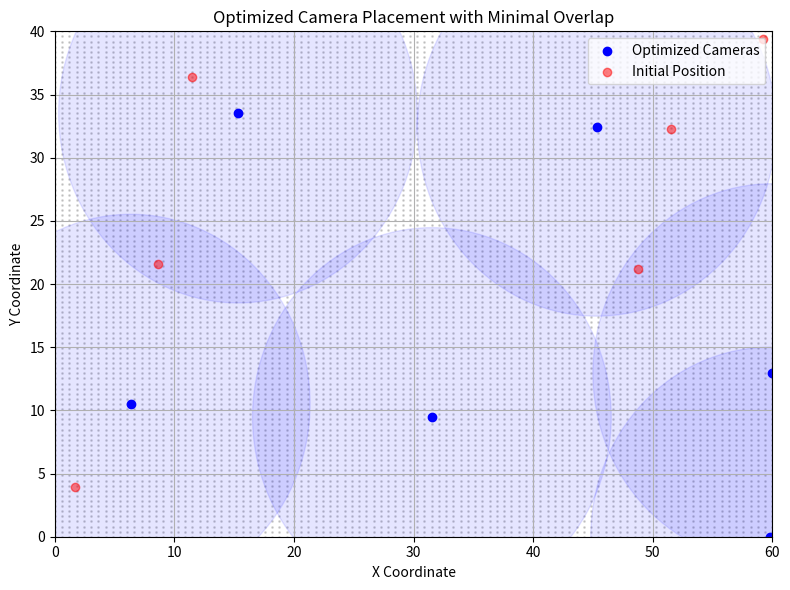

Recreate this plot in Python.
import numpy as np
import matplotlib.pyplot as plt
from matplotlib.patches import Circle

# --- Конфігурація території та алгоритму ---
AREA_WIDTH, AREA_HEIGHT = 60, 40      # Розміри зони
CAMERA_RADIUS = 15                    # Радіус дії камери
POPULATION_SIZE = 20                  # Кількість особин у популяції
NUM_GENERATIONS = 150                 # Кількість поколінь
MUTATION_PROBABILITY = 0.25           # Ймовірність мутації

# --- Побудова сітки покриття ---
x_values = np.linspace(0, AREA_WIDTH, 100)
y_values = np.linspace(0, AREA_HEIGHT, 100)
coverage_grid = np.array([[x, y] for x in x_values for y in y_values])

# --- Генерація початкової популяції ---
def generate_initial_population(num_cameras):
    return [
        np.random.uniform([0, 0], [AREA_WIDTH, AREA_HEIGHT], size=(num_cameras, 2))
        for _ in range(POPULATION_SIZE)
    ]

# --- Оцінка покриття з урахуванням штрафів ---
def evaluate_coverage_with_penalty(camera_positions):
    cover_counts = np.zeros(len(coverage_grid), dtype=int)
    for cam in camera_positions:
        cover_counts += np.linalg.norm(coverage_grid - cam, axis=1) <= CAMERA_RADIUS

    total_covered = np.sum(cover_counts > 0)
    overlap_penalty = np.sum(cover_counts > 1)
    uncovered_penalty = np.sum(cover_counts == 0)

    fitness = total_covered - 0.4 * overlap_penalty - 1.2 * uncovered_penalty
    return fitness

# --- Схрещення ---
def crossover(parent_a, parent_b):
    point = np.random.randint(1, len(parent_a))
    return np.vstack((parent_a[:point], parent_b[point:]))

# --- Мутація ---
def mutate(camera_positions):
    if np.random.rand() < MUTATION_PROBABILITY:
        idx = np.random.randint(len(camera_positions))
        shift = np.random.uniform(-CAMERA_RADIUS / 2, CAMERA_RADIUS / 2, size=2)
        camera_positions[idx] += shift
        camera_positions[idx] = np.clip(camera_positions[idx], [0, 0], [AREA_WIDTH, AREA_HEIGHT])
    return camera_positions

# --- Генетична оптимізація розташування камер ---
def optimize_camera_placement(num_cameras):
    population = generate_initial_population(num_cameras)
    initial_population = population.copy()

    for _ in range(NUM_GENERATIONS):
        fitness_scores = [evaluate_coverage_with_penalty(ind) for ind in population]
        top_half_indices = np.argsort(fitness_scores)[::-1][:POPULATION_SIZE // 2]
        parents = [population[i] for i in top_half_indices]

        new_population = parents.copy()
        while len(new_population) < POPULATION_SIZE:
            p_indices = np.random.choice(len(parents), 2, replace=False)
            p1 = parents[p_indices[0]].reshape(-1, 2)
            p2 = parents[p_indices[1]].reshape(-1, 2)
            child = crossover(p1, p2)
            new_population.append(mutate(child))

        population = new_population

    best_index = np.argmax([evaluate_coverage_with_penalty(ind) for ind in population])
    return population[best_index], initial_population

# --- Запуск оптимізації ---
NUM_CAMERAS = 6
best_cameras, initial_population = optimize_camera_placement(NUM_CAMERAS)

# --- Виведення координат у консоль ---
print("\nОптимальне розташування камер (X, Y):")
for i, cam in enumerate(best_cameras):
    print(f"Камера {i + 1}: ({cam[0]:.2f}, {cam[1]:.2f})")

print("\nПочаткове розташування (перша особина популяції):")
for i, cam in enumerate(initial_population[0]):
    print(f"Камера {i + 1}: ({cam[0]:.2f}, {cam[1]:.2f})")

# --- Запис у файл ---
with open("camera_positions.txt", "w") as f:
    f.write("Оптимальне розташування камер (X, Y):\n")
    for i, cam in enumerate(best_cameras):
        f.write(f"Камера {i + 1}: ({cam[0]:.2f}, {cam[1]:.2f})\n")

    f.write("\nПочаткове розташування (перша особина популяції):\n")
    for i, cam in enumerate(initial_population[0]):
        f.write(f"Камера {i + 1}: ({cam[0]:.2f}, {cam[1]:.2f})\n")

# --- Візуалізація результату ---
fig, ax = plt.subplots(figsize=(8, 6))

ax.scatter(coverage_grid[:, 0], coverage_grid[:, 1], s=1, color='gray', alpha=0.3)
ax.scatter(best_cameras[:, 0], best_cameras[:, 1], color='blue', label="Optimized Cameras")

for cam in best_cameras:
    ax.add_patch(Circle(cam, CAMERA_RADIUS, color='blue', alpha=0.1))

for i, cam in enumerate(initial_population[0]):
    ax.scatter(cam[0], cam[1], color='red', alpha=0.5, label="Initial Position" if i == 0 else None)

ax.set_xlim(0, AREA_WIDTH)
ax.set_ylim(0, AREA_HEIGHT)
ax.set_title("Optimized Camera Placement with Minimal Overlap")
ax.set_xlabel("X Coordinate")
ax.set_ylabel("Y Coordinate")
ax.legend(loc="upper right")
ax.grid(True)
plt.tight_layout()
plt.show()
